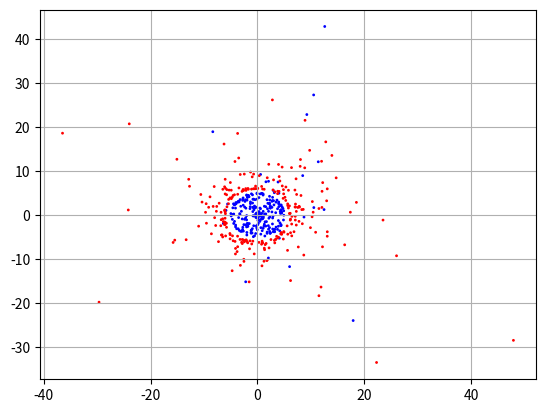

Reproduce this figure in Python.
import numpy as np
import matplotlib.pyplot as plt



def moon1(num_samples):
    x1 = np.random.normal(0, 1, num_samples // 2)
    x2 = np.random.normal(0, 1, num_samples // 2)
    
    y1 = x1**2 + (x2**2)
    y2 = -x2**2 - (x1**2)

    x1 += 2
    x2 -= 2
    y1 += 4
    y2 -= 4

    label = np.array([0]*(num_samples//2) + [1]*(num_samples//2))
    merged = np.array([np.append(x1, x2), np.append(y1, y2)]).T
    return merged, label

def moon2(num_samples):
    x1 = np.random.normal(0, 3, num_samples // 2)
    x2 = np.zeros(num_samples // 2)
    for idx in range(num_samples // 2):
        x2[idx] = np.random.normal(.3 * x1[idx] ** 2, 1)
    x1 -= 10
    x2 -= 40

    y1 = np.random.normal(0, 3, num_samples // 2)
    y2 = np.zeros(num_samples // 2)

    for idx in range(num_samples // 2):
        y2[idx] = np.random.normal(-.3 * y1[idx] ** 2, 1)
    y1 += 10
    y2 += 40

    label = np.array([0]*(num_samples//2) + [1]*(num_samples//2))
    merged = np.array([np.append(x1, y1), np.append(x2, y2)]).T
    return merged, label

def mixed(num_samples):
    x1 = np.random.normal(0, 5, num_samples // 2)
    x2 = np.random.normal(0, 5, num_samples // 2)
    
    x1 -= 0.1
    x2 += 0.1

    y1 = (x1 +0.2*x2)**2
    y2 = (x2 + 0.2*x1)**2

    y1 += 6
    y2 += 6

    label = np.array([0]*(num_samples//2) + [1]*(num_samples//2))
    merged = np.array([np.append(x1, x2), np.append(y1, y2)]).T
    return merged, label


def circle(num_samples):
    r = np.random.normal(0, 2, num_samples // 2)
    theta1 = np.random.normal(0, 100000, num_samples // 2) 
    theta2 = np.random.normal(0, 100000, num_samples // 2) 

    x1 = (5 - r**2) * np.cos(theta1)
    x2 = (6 + r**2) * np.cos(theta2)

    y1 = (5 - r**2) * np.sin(theta1)
    y2 = (6 + r**2) * np.sin(theta2)

    label = np.array([0]*(num_samples//2) + [1]*(num_samples//2))
    merged = np.array([np.append(x1, x2), np.append(y1, y2)]).T
    return merged, label

def stars(num_samples):
    num_groups = 6
    size = 4
    x = np.array([])
    y = np.array([])
    for i in range(num_groups):
        x = np.append(x, np.random.normal(size * np.cos(2*np.pi/num_groups * i), 0.3, num_samples // num_groups ))
        y = np.append(y, np.random.normal(size * np.sin(2*np.pi/num_groups * i), 0.3, num_samples // num_groups ))
    merged = np.array([x + 16.,y]).T
#	merged =  (merged - np.mean(merged, axis=0)) / np.std(merged, axis=0) * 2
    return merged

if __name__ == "__main__":
    dataset, label = circle(num_samples=500)
    colormap = np.array(['b', 'r'])
    plt.scatter(dataset[:, 0], dataset[:, 1], c=colormap[label], s=1)
    # plt.xlim(-10, 10)
    # plt.ylim(-10, 10)
    # plt.grid(True)
    # plt.savefig("moon2_ref")
    plt.grid()
    plt.show()
    print(dataset)
    # np.save('moon1.npy', merged)